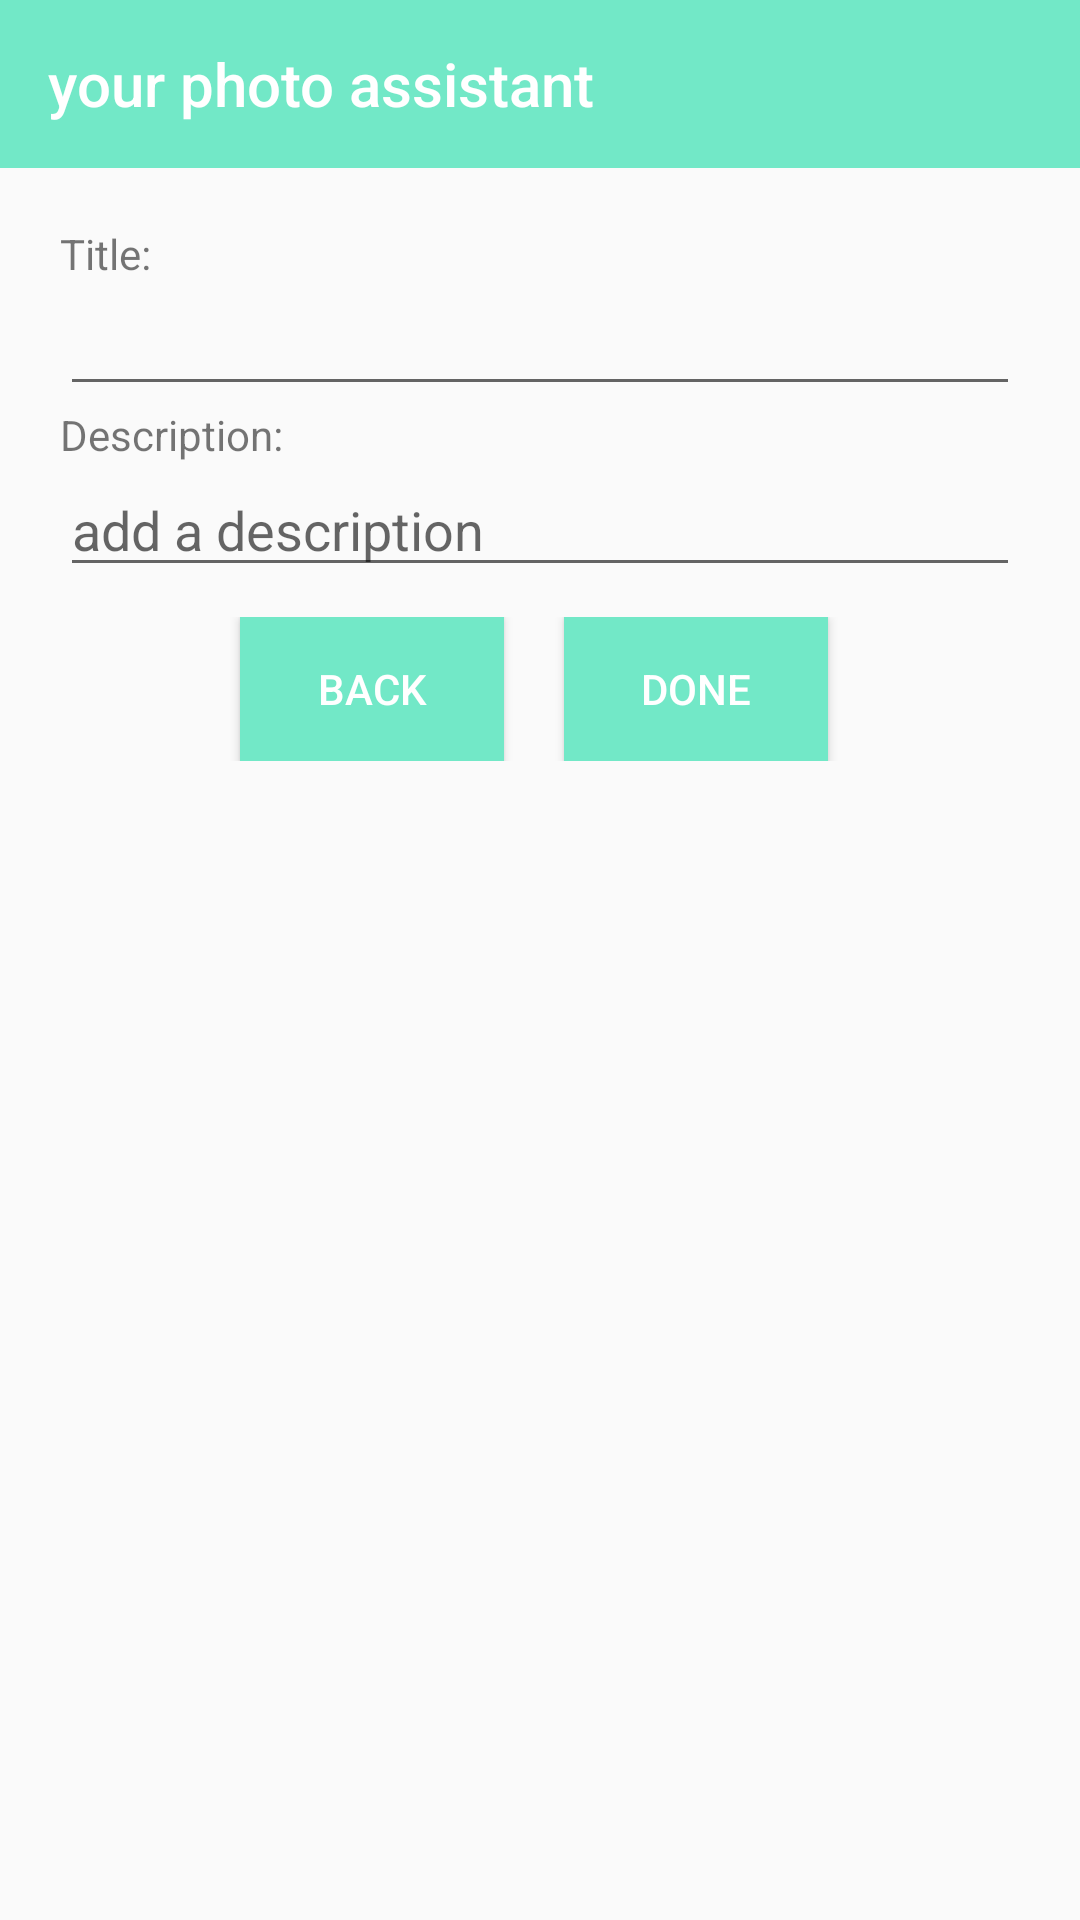

Layout XML and referenced resources for this Android screen:
<!-- AndroidManifest.xml: application theme Theme.AppCompat.DayNight.NoActionBar -->
<!-- res/layout/information_main.xml -->
<?xml version="1.0" encoding="utf-8"?>
<LinearLayout xmlns:android="http://schemas.android.com/apk/res/android"
    xmlns:tools="http://schemas.android.com/tools"
    xmlns:app="http://schemas.android.com/apk/res-auto"
    android:layout_width="match_parent"
    android:layout_height="match_parent"
    android:orientation="vertical"
    tools:context=".InformationActivity">

    <android.support.design.widget.AppBarLayout
        android:layout_width="match_parent"
        android:layout_height="wrap_content"
        android:theme="@style/toolbar">

        <android.support.v7.widget.Toolbar
            android:id="@+id/toolbar"
            android:layout_width="match_parent"
            android:layout_height="wrap_content"
            android:background="@color/blue_and_green"
            android:minHeight="?attr/actionBarSize"
            android:theme="?attr/actionBarTheme"
            app:title="your photo assistant"
            app:titleTextColor="#FFF"
            />

    </android.support.design.widget.AppBarLayout>

    <TextView
        android:id="@+id/info"
        android:layout_width="match_parent"
        android:layout_height="wrap_content"
        android:layout_marginLeft="20dp"
        android:layout_marginRight="20dp"/>
    <TextView
        android:layout_width="wrap_content"
        android:layout_height="wrap_content"
        android:layout_marginLeft="20dp"
        android:layout_marginRight="20dp"
        android:text="Title:"/>
    <EditText
        android:id="@+id/title_detail"
        android:layout_width="match_parent"
        android:layout_height="wrap_content"
        android:layout_marginLeft="20dp"
        android:layout_marginRight="20dp"/>
    <TextView
        android:layout_width="wrap_content"
        android:layout_height="wrap_content"
        android:layout_marginLeft="20dp"
        android:layout_marginRight="20dp"
        android:text="Description:"/>
    <EditText
        android:id="@+id/description"
        android:hint="add a description"
        android:layout_width="match_parent"
        android:layout_height="wrap_content"
        android:layout_marginLeft="20dp"
        android:layout_marginRight="20dp"/>
    <LinearLayout
        android:layout_width="match_parent"
        android:layout_height="wrap_content"
        android:layout_marginTop="10dp"
        android:orientation="horizontal">

        <Button
            android:layout_width="wrap_content"
            android:layout_height="wrap_content"
            android:layout_marginLeft="80dp"
            android:layout_marginRight="10dp"
            android:background="@color/blue_and_green"
            android:onClick="backClick"
            android:text="Back"
            android:textColor="#FFF" />

        <Button
            android:id="@+id/save_information"
            android:layout_width="wrap_content"
            android:layout_height="wrap_content"
            android:layout_marginLeft="10dp"
            android:onClick="saveClick"
            android:background="@color/blue_and_green"
            android:text="Done"
            android:textColor="#FFF"/>

    </LinearLayout>
</LinearLayout>
<!-- resources referenced by this layout -->
<resources>
  <color name="blue_and_green">#72E8C7</color>
  <style name="toolbar" parent="Theme.AppCompat.Light.NoActionBar">
  
          <item name="colorPrimary">@color/blue_and_green</item>
          <item name="colorPrimaryDark">@color/colorPrimaryDark</item>
      </style>
  <color name="colorPrimaryDark">#00574B</color>
</resources>
